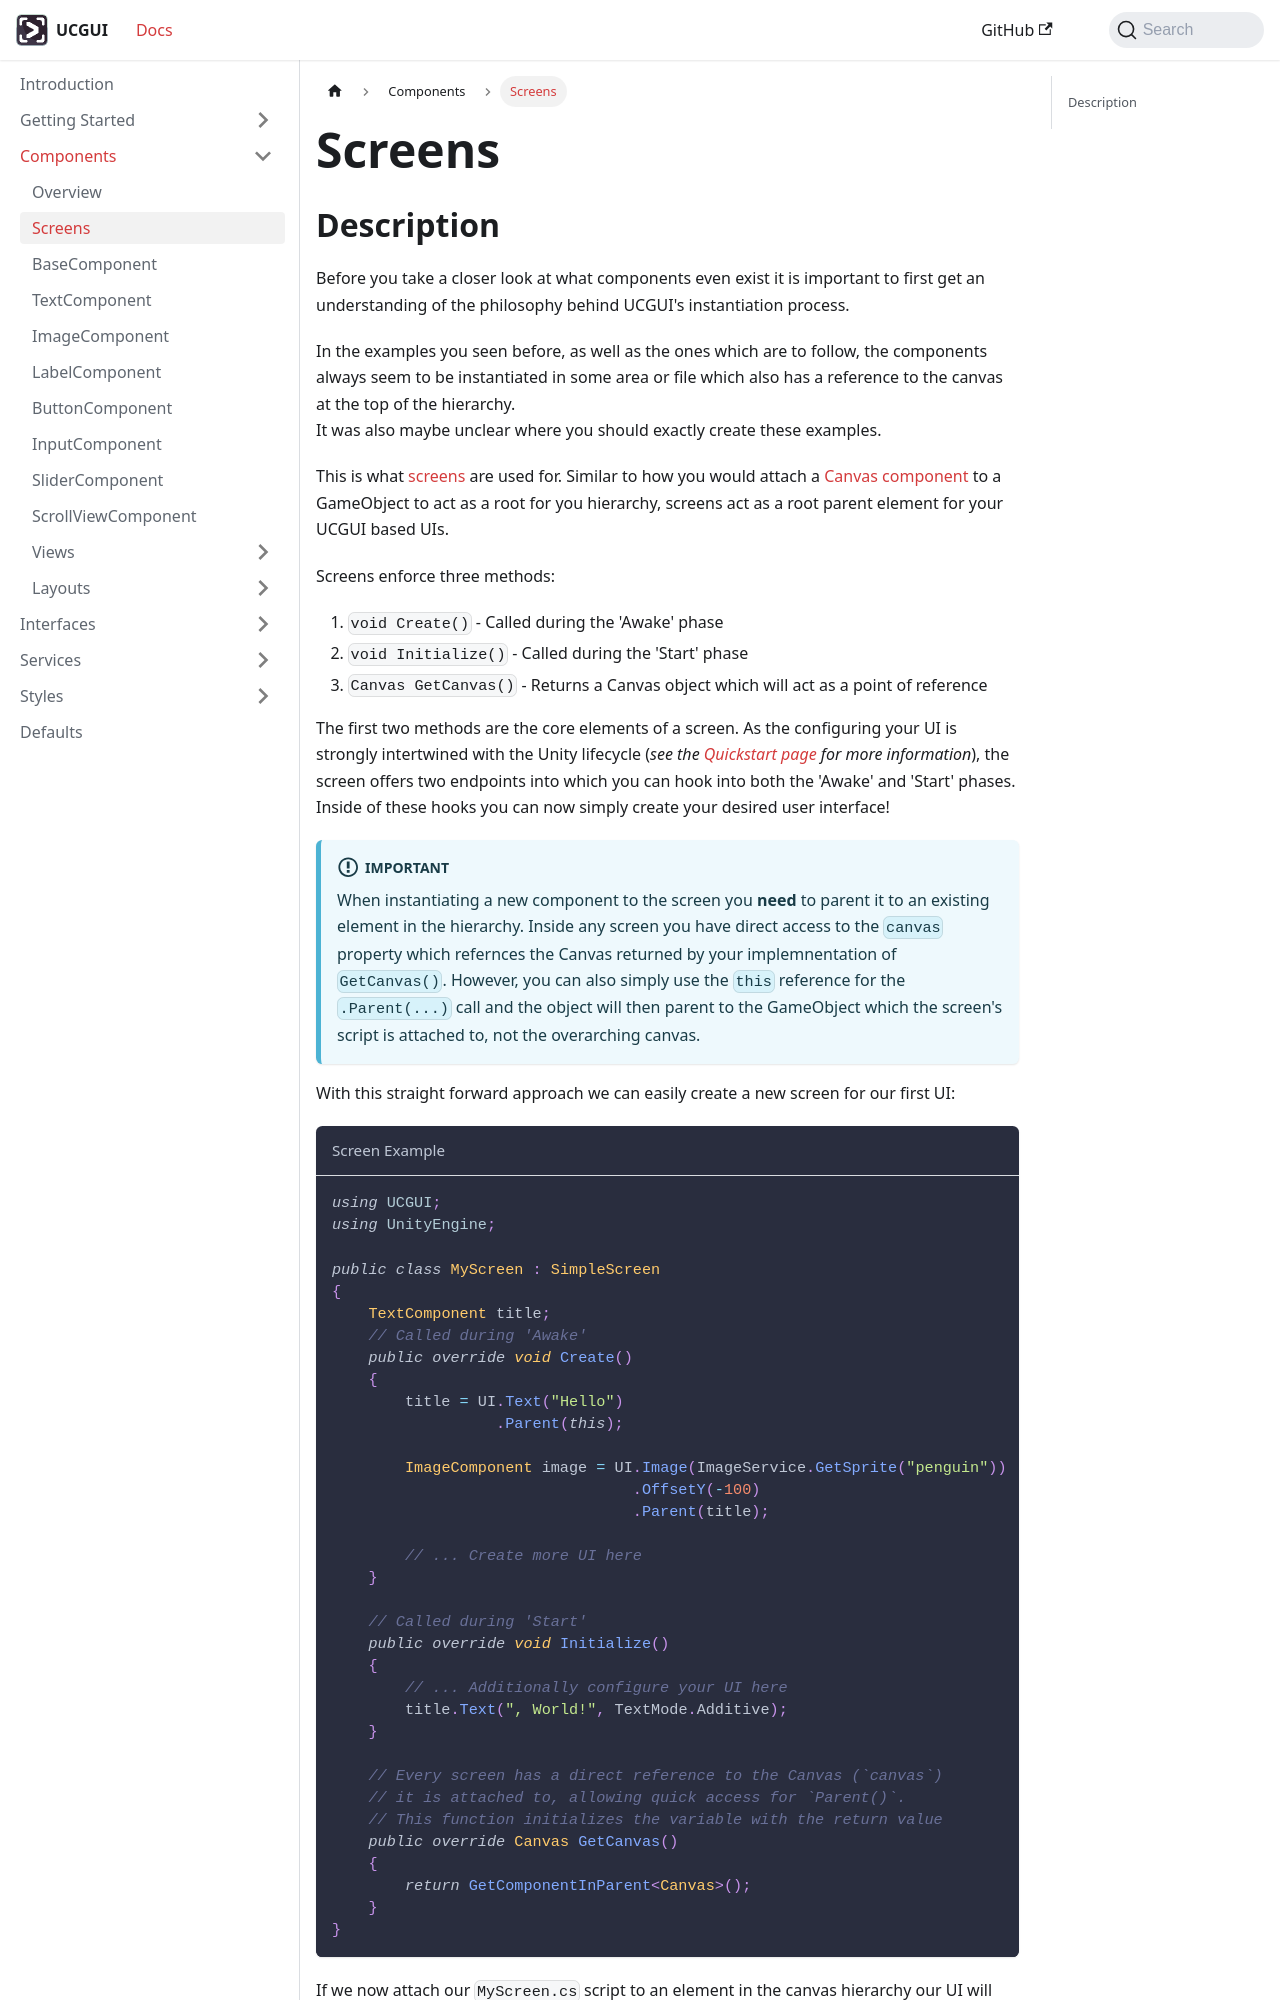

repository: GiorgioKalmund/ucgui-docs · page: docs/components/simple-screen.html · generator: docusaurus

---
sidebar_position: 1
title: Screens
description: Displaying your components via Screens
---

## Description

Before you take a closer look at what components even exist it is important to first
get an understanding of the philosophy behind UCGUI's instantiation process.

In the examples you seen before, as well as the ones which are to follow, the 
components always seem to be instantiated in some area or file which also has 
a reference to the canvas at the top of the hierarchy. \
It was also maybe unclear where you should exactly create these examples.

This is what [screens](https://www.github.com/GiorgioKalmund/UCGUI/tree/main/Runtime/Components/Screen/SimpleScreen.cs) are used for. Similar to how you would attach a [Canvas component](https://docs.unity.com/en-us/unity-studio/develop/ui-creator/canvas) to a GameObject to act as a root for you hierarchy, screens act as a root parent element for 
your UCGUI based UIs.

Screens enforce three methods:

1. `void Create()` - Called during the 'Awake' phase
2. `void Initialize()` - Called during the 'Start' phase
3. `Canvas GetCanvas()` - Returns a Canvas object which will act as a point of reference

The first two methods are the core elements of a screen. As the configuring your UI 
is strongly intertwined with the Unity lifecycle (*see the [Quickstart page](../getting-started/quickstart.md) for more information*), the screen offers two endpoints into which you can hook into both the 'Awake' and 'Start' phases.\
Inside of these hooks you can now simply create your desired user interface! 

:::important

When instantiating a new component to the screen you **need** to parent it to an existing element in the hierarchy. 
Inside any screen you have direct access to the `canvas` property which refernces the 
Canvas returned by your implemnentation of `GetCanvas()`. However, you can also simply
use the `this` reference for the `.Parent(...)` call and the object will then parent to the GameObject which the screen's script is attached to, not the overarching canvas.

:::

With this straight forward approach we can easily create a new screen for our first UI:

```csharp title="Screen Example"
using UCGUI;
using UnityEngine;
